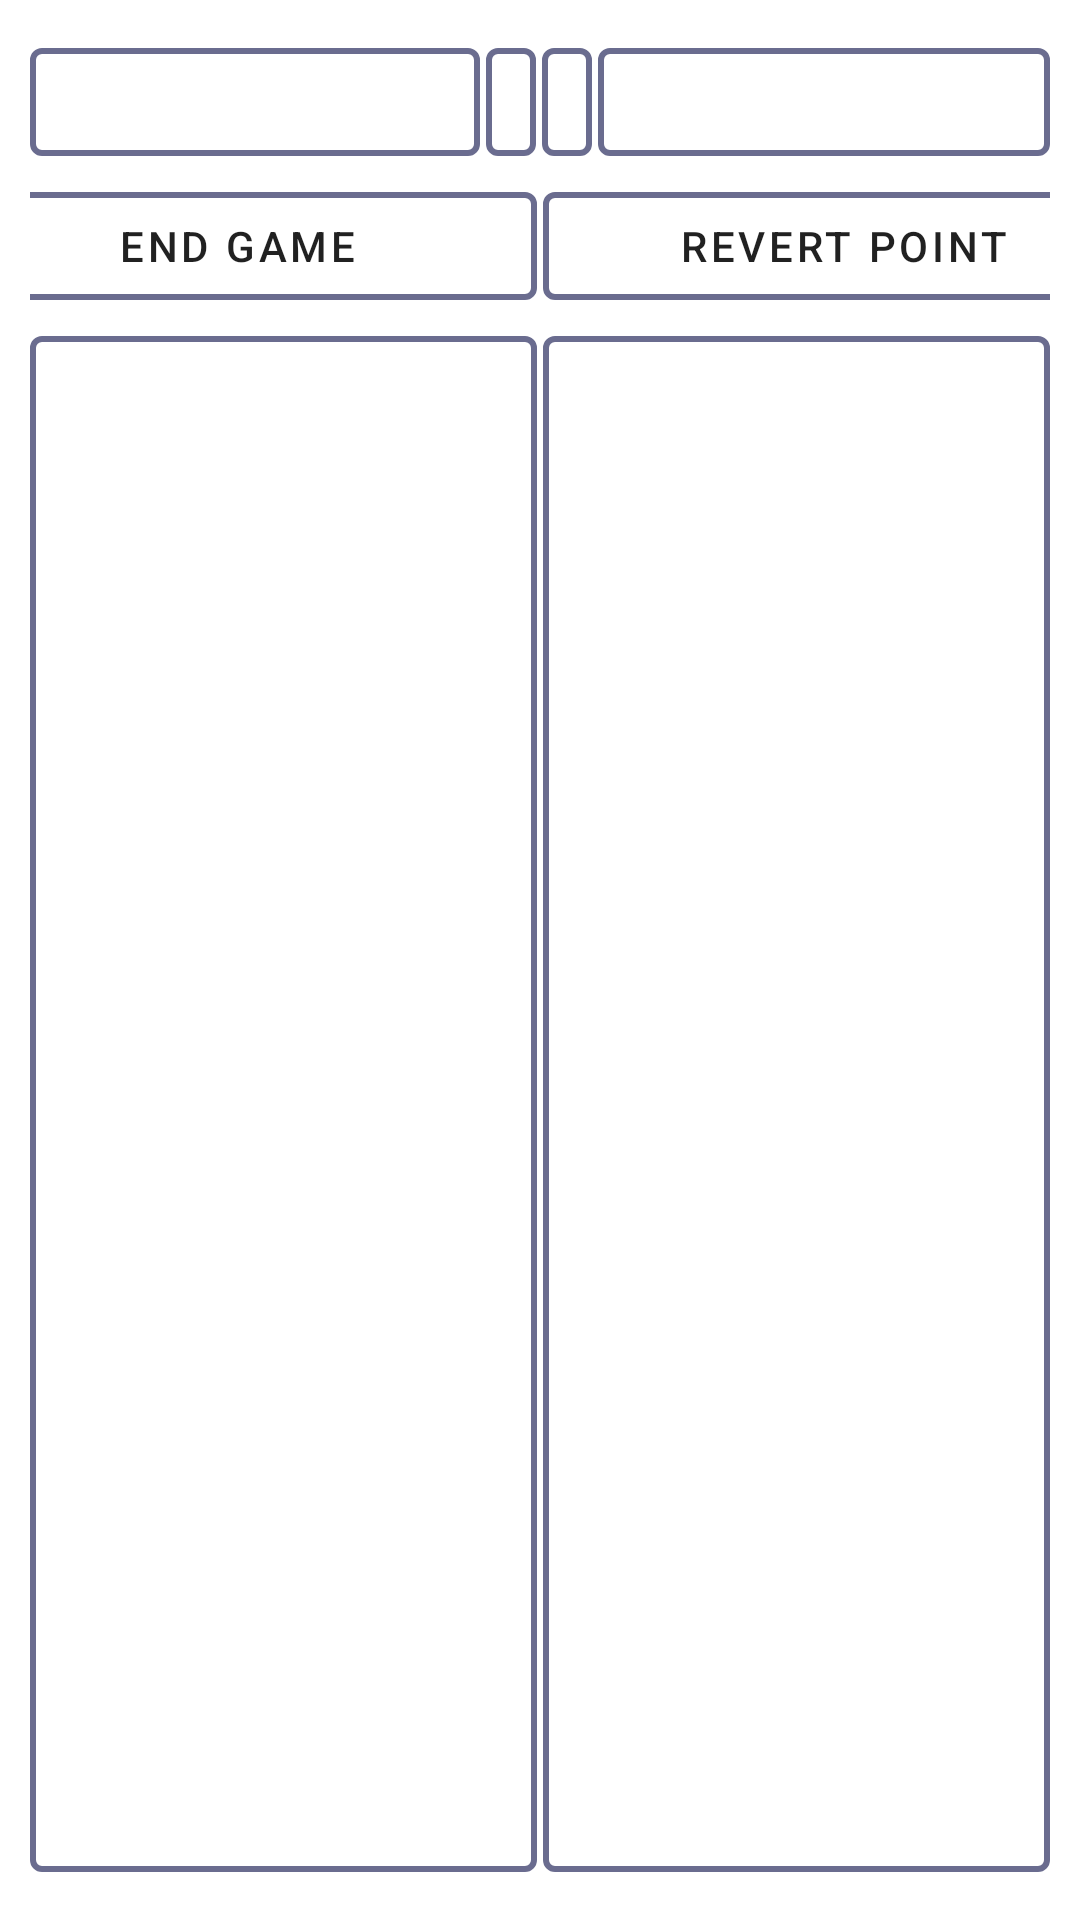

Reconstruct the res/layout file that produces this screen, plus the resources it refers to.
<!-- AndroidManifest.xml: application theme Theme.SquashMe -->
<!-- res/layout/fragment_referee_mode.xml -->
<?xml version="1.0" encoding="utf-8"?>
<LinearLayout xmlns:android="http://schemas.android.com/apk/res/android"
    android:layout_width="match_parent"
    android:layout_height="match_parent"
    android:orientation="vertical"
    android:padding="10dp">

    <LinearLayout
        android:id="@+id/player_names"
        android:layout_width="match_parent"
        android:layout_height="wrap_content"
        android:orientation="horizontal"
        android:weightSum="2">

        <Button
            android:id="@+id/player_one_name"
            style="@style/SquashMeOutlinedButton"
            android:layout_width="0dp"
            android:layout_height="match_parent"
            android:layout_weight="0.9"
            android:autoSizeMaxTextSize="20sp"
            android:autoSizeMinTextSize="10sp"
            android:autoSizeStepGranularity="1sp"
            android:autoSizeTextType="uniform"
            android:maxLines="1"
            android:textAlignment="center"
            android:textColor="@color/main_color" />

        <Button
            android:id="@+id/player_one_set"
            style="@style/SquashMeOutlinedButton"
            android:layout_width="0dp"
            android:layout_height="match_parent"
            android:paddingStart="2dp"
            android:paddingEnd="1dp"
            android:layout_marginStart="2dp"
            android:layout_marginEnd="1dp"
            android:layout_weight="0.1"
            android:autoSizeMaxTextSize="20sp"
            android:autoSizeMinTextSize="10sp"
            android:autoSizeStepGranularity="1sp"
            android:autoSizeTextType="uniform"
            android:clickable="false"
            android:gravity="center"
            android:textColor="@color/main_color" />

        <Button
            android:id="@+id/player_two_set"
            style="@style/SquashMeOutlinedButton"
            android:layout_width="0dp"
            android:layout_height="match_parent"
            android:paddingStart="2dp"
            android:paddingEnd="1dp"
            android:layout_marginStart="1dp"
            android:layout_marginEnd="2dp"
            android:layout_weight="0.1"
            android:autoSizeMaxTextSize="20sp"
            android:autoSizeMinTextSize="10sp"
            android:autoSizeStepGranularity="1sp"
            android:autoSizeTextType="uniform"
            android:clickable="false"
            android:gravity="center"
            android:textColor="@color/main_color" />

        <Button
            android:id="@+id/player_two_name"
            style="@style/SquashMeOutlinedButton"
            android:layout_width="0dp"
            android:layout_height="match_parent"
            android:layout_weight="0.9"
            android:autoSizeMaxTextSize="20sp"
            android:autoSizeMinTextSize="10sp"
            android:autoSizeStepGranularity="1sp"
            android:autoSizeTextType="uniform"
            android:maxLines="1"
            android:textAlignment="center"
            android:textColor="@color/main_color" />
    </LinearLayout>

    <RadioGroup
        android:id="@+id/player_sides"
        android:layout_width="match_parent"
        android:layout_height="wrap_content"
        android:layout_gravity="center"
        android:gravity="center"
        android:orientation="horizontal">

        <RadioButton
            android:id="@+id/player_one_left_side_radio"
            android:layout_width="40sp"
            android:layout_height="36sp"
            android:layout_marginEnd="10dp"
            android:background="@drawable/radio_selector"
            android:button="@android:color/transparent"
            android:checked="true"
            android:gravity="center"
            android:text="@string/left_side"
            android:textColor="@color/main_color" />

        <RadioButton
            android:id="@+id/player_one_right_side_radio"
            android:layout_width="40sp"
            android:layout_height="36sp"
            android:layout_marginEnd="50dp"
            android:background="@drawable/radio_selector"
            android:button="@android:color/transparent"
            android:gravity="center"
            android:text="@string/right_side"
            android:textColor="@color/main_color" />

        <Button
            android:id="@+id/end_game_btn"
            style="@style/SquashMeOutlinedButton"
            android:layout_width="200dp"
            android:layout_height="wrap_content"
            android:layout_marginEnd="1dp"
            android:text="@string/end_game"
            android:textColor="@color/main_color" />

        <Button
            android:id="@+id/next_set_btn"
            style="@style/SquashMeOutlinedButton"
            android:layout_width="200dp"
            android:layout_height="wrap_content"
            android:layout_marginEnd="1dp"
            android:text="@string/next_set"
            android:textColor="@color/main_color"
            android:visibility="gone" />

        <Button
            android:id="@+id/revert_point_btn"
            style="@style/SquashMeOutlinedButton"
            android:layout_width="200dp"
            android:layout_height="wrap_content"
            android:layout_marginStart="1dp"
            android:text="@string/revert_point"
            android:textColor="@color/main_color" />

        <RadioButton
            android:id="@+id/player_two_left_side_btn"
            android:layout_width="40sp"
            android:layout_height="36sp"
            android:layout_marginStart="50dp"
            android:layout_marginEnd="10dp"
            android:background="@drawable/radio_selector"
            android:button="@android:color/transparent"
            android:gravity="center"
            android:text="@string/left_side"
            android:textColor="@color/main_color" />

        <RadioButton
            android:id="@+id/player_two_right_side_btn"
            android:layout_width="40sp"
            android:layout_height="36sp"
            android:background="@drawable/radio_selector"
            android:button="@android:color/transparent"
            android:text="@string/right_side"
            android:textColor="@color/main_color" />
    </RadioGroup>


    <LinearLayout
        android:id="@+id/score_buttons_wrapper"
        android:layout_width="match_parent"
        android:layout_height="match_parent"
        android:orientation="horizontal">

        <Button
            android:id="@+id/player_one_add_point_btn"
            style="@style/SquashMeOutlinedButton"
            android:layout_width="match_parent"
            android:layout_height="match_parent"
            android:layout_marginEnd="1dp"
            android:layout_weight="1"
            android:textColor="@color/main_color"
            android:textSize="150sp" />

        <Button
            android:id="@+id/player_two_add_point_btn"
            style="@style/SquashMeOutlinedButton"
            android:layout_width="match_parent"
            android:layout_height="match_parent"
            android:layout_marginStart="1dp"
            android:layout_weight="1"
            android:textColor="@color/main_color"
            android:textSize="150sp" />
    </LinearLayout>

</LinearLayout>
<!-- resources referenced by this layout -->
<resources>
  <color name="main_color">#DE000000</color>
  <!-- drawable radio_selector (drawable) -->
  <?xml version="1.0" encoding="utf-8"?>
  <selector xmlns:android="http://schemas.android.com/apk/res/android">
  
      <item android:state_checked="true"
          android:drawable="@drawable/radio_selected"/>
  
      <item android:state_checked="false"
          android:drawable="@drawable/radio_not_selected"/>
  
  </selector>
  <string name="end_game">End game</string>
  <string name="left_side">L</string>
  <string name="next_set">Next set</string>
  <string name="revert_point">Revert point</string>
  <string name="right_side">R</string>
  <style name="SquashMeOutlinedButton" parent="Widget.MaterialComponents.Button.TextButton">
          <item name="android:paddingLeft">@dimen/mtrl_btn_padding_left</item>
          <item name="android:paddingRight">@dimen/mtrl_btn_padding_right</item>
          <item name="strokeColor">@color/primary_light_border</item>
          <item name="strokeWidth">2dp</item>
      </style>
  <style name="Theme.SquashMe" parent="Theme.MaterialComponents.DayNight.DarkActionBar">
          
          <item name="colorPrimary">@color/purple_500</item>
          <item name="colorPrimaryVariant">@color/purple_700</item>
          <item name="colorOnPrimary">@color/white</item>
          
          <item name="colorSecondary">@color/teal_200</item>
          <item name="colorSecondaryVariant">@color/teal_700</item>
          <item name="colorOnSecondary">@color/black</item>
          
          <item name="android:statusBarColor" tools:targetApi="l">?attr/colorPrimaryVariant</item>
          
      </style>
  <!-- drawable radio_selected (drawable) -->
  <?xml version="1.0" encoding="utf-8"?>
  <shape android:shape="rectangle" xmlns:android="http://schemas.android.com/apk/res/android">
      <solid android:color="@color/dark_green"/>
      <stroke
          android:width="2dp"
          android:color="@color/primary_light_border" />
      <corners android:radius="2dp"/>
      <padding android:left="@dimen/mtrl_btn_padding_left"/>
      <padding android:right="@dimen/mtrl_btn_padding_right"/>
  </shape>
  <!-- drawable radio_not_selected (drawable) -->
  <?xml version="1.0" encoding="utf-8"?>
  <shape android:shape="rectangle" xmlns:android="http://schemas.android.com/apk/res/android">
      <solid android:color="@android:color/transparent"/>
      <stroke
          android:width="2dp"
          android:color="@color/primary_light_border" />
      <corners android:radius="2dp"/>
  </shape>
  <color name="primary_light_border">#6A6C8F</color>
  <color name="purple_500">#FF6200EE</color>
  <color name="purple_700">#FF3700B3</color>
  <color name="white">#FFFFFFFF</color>
  <color name="teal_200">#FF03DAC5</color>
  <color name="teal_700">#FF018786</color>
  <color name="black">#FF000000</color>
  <color name="dark_green">#1D9A00</color>
</resources>
